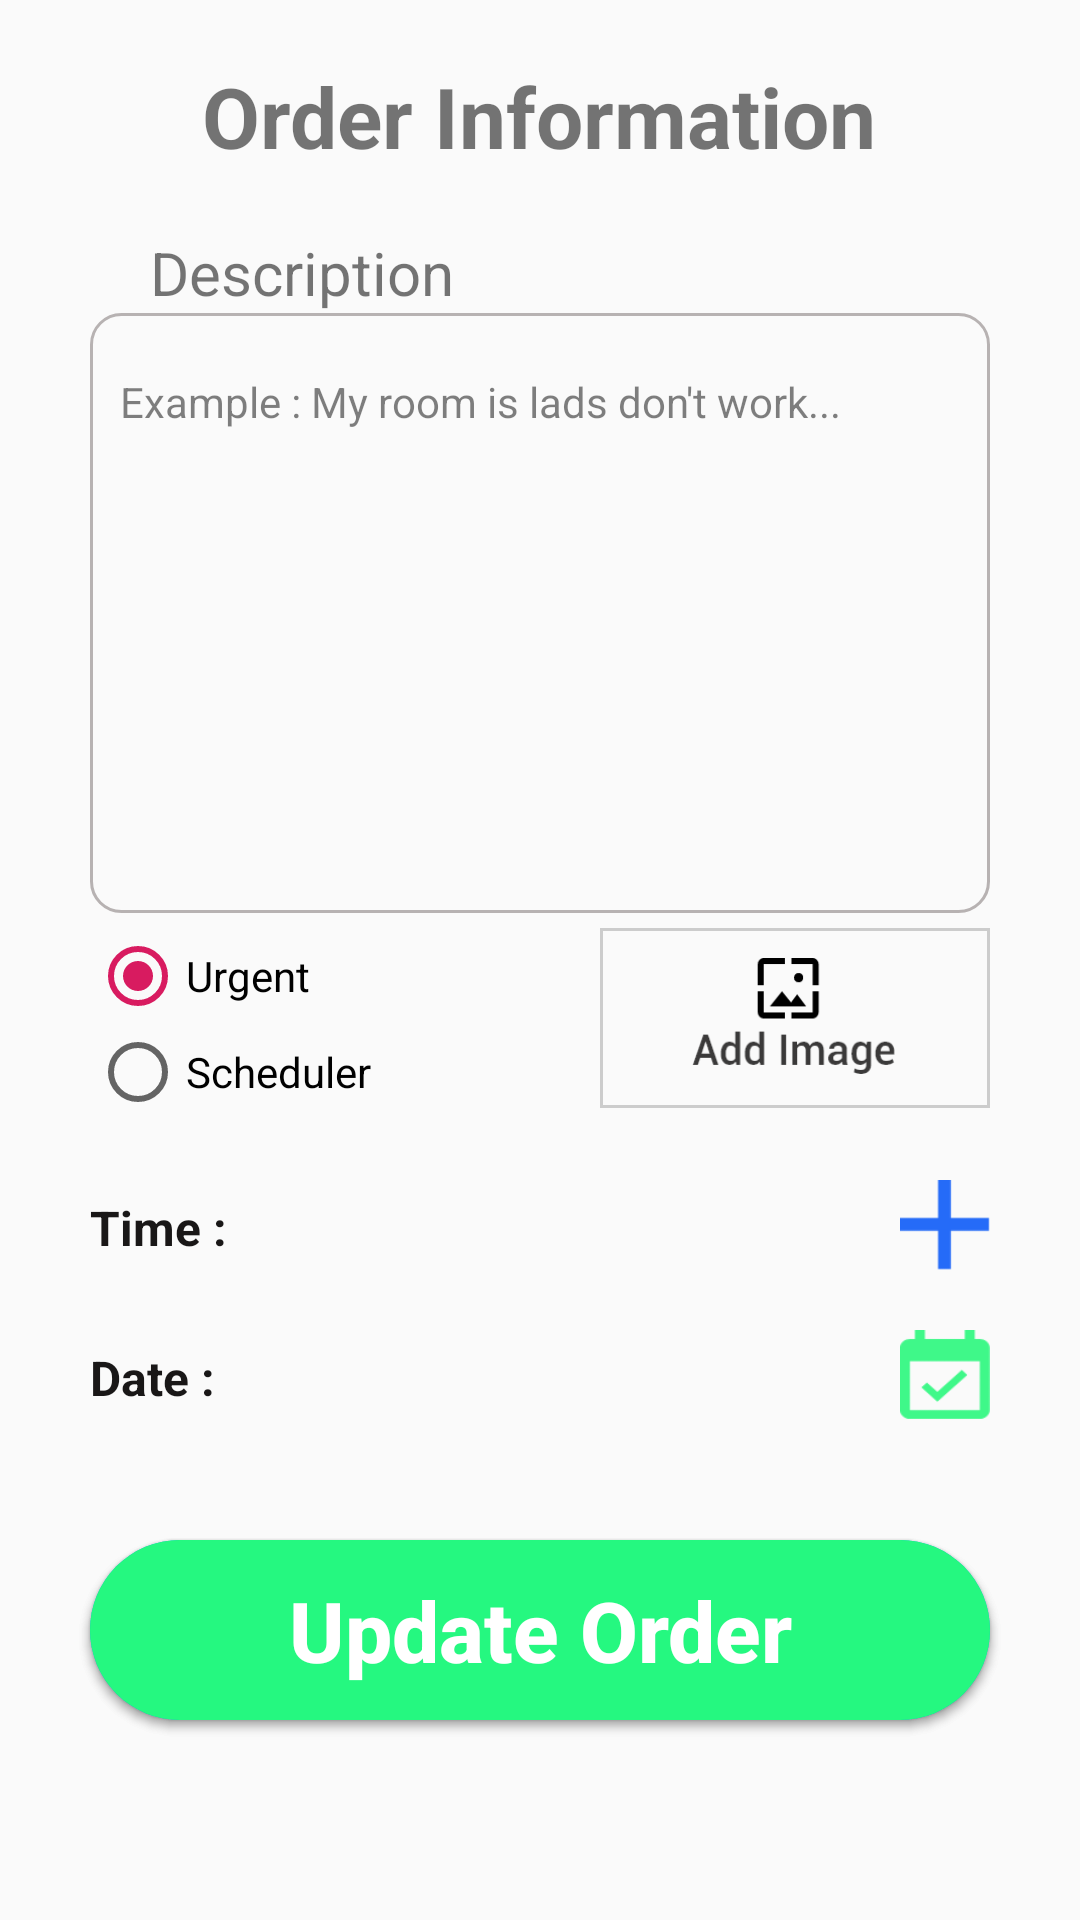

Reconstruct the res/layout file that produces this screen, plus the resources it refers to.
<!-- AndroidManifest.xml: application theme AppTheme -->
<!-- res/layout/fragment_input_details.xml -->
<?xml version="1.0" encoding="utf-8"?>
<LinearLayout xmlns:android="http://schemas.android.com/apk/res/android"
    android:orientation="vertical" android:layout_width="match_parent"
    android:layout_height="match_parent">


    <TextView
        android:layout_width="wrap_content"
        android:layout_height="wrap_content"
        android:text="Order Information"
        android:textSize="28dp"
        android:textStyle="bold"
        android:layout_gravity="center_horizontal"
        android:layout_marginTop="20dp"
        />
    <LinearLayout
        android:layout_width="match_parent"
        android:layout_height="wrap_content"
        android:orientation="vertical"
        android:layout_marginTop="20dp"
        android:layout_marginLeft="30dp"
        android:layout_marginRight="30dp"
        >
        <TextView
            android:layout_width="wrap_content"
            android:layout_height="wrap_content"
            android:text="Description"
            android:textSize="20dp"
            android:textStyle="normal"
            android:paddingLeft="20dp"
            />
        <LinearLayout
            android:layout_width="match_parent"
            android:layout_height="200dp"
            >
            <EditText
                android:layout_width="match_parent"
                android:layout_height="match_parent"
                android:background="@drawable/background_description"
                android:hint="Example : My room is lads don't work..."
                android:textSize="14dp"
                android:textStyle="normal"
                android:textColorHint="#80000000"
                android:textColor="#2556F8"
                android:paddingLeft="10dp"
                android:paddingRight="10dp"
                android:paddingTop="20dp"
                android:gravity="start"
                android:id="@+id/description"
                />
        </LinearLayout>
    </LinearLayout>
    <RelativeLayout
        android:layout_width="match_parent"
        android:layout_height="wrap_content"
        android:layout_marginLeft="@dimen/margin_left"
        android:layout_marginRight="@dimen/margin_left"
        android:gravity="center"
        >
        <RadioGroup
            android:layout_width="wrap_content"
            android:layout_height="wrap_content"
            android:orientation="vertical"
            android:gravity="left"
            android:layout_marginTop="5dp"
            android:id="@+id/group"
            >
            <RadioButton
                android:layout_width="wrap_content"
                android:layout_height="wrap_content"
                android:text="Urgent"
                android:textSize="14sp"
                android:checked="true"
                android:id="@+id/urgent"
                />
            <RadioButton
                android:layout_width="wrap_content"
                android:layout_height="wrap_content"
                android:text="Scheduler"
                android:textSize="14sp"
                android:id="@+id/scheduler"/>
        </RadioGroup>
        <ImageView
            android:layout_width="130dp"
            android:layout_height="60dp"
            android:background="@drawable/btn_image"
            android:layout_alignParentRight="true"
            android:layout_marginTop="5dp"
            android:src="@drawable/ic_add_image"
            android:padding="10dp"
            android:id="@+id/add_image"
            />
    </RelativeLayout>
    <RelativeLayout
        android:layout_width="match_parent"
        android:layout_height="wrap_content"
        android:layout_marginLeft="@dimen/margin_left"
        android:layout_marginRight="@dimen/margin_left"
        android:layout_marginTop="20dp"
        >
        <LinearLayout
            android:layout_width="wrap_content"
            android:layout_height="wrap_content"
            android:gravity="center_vertical"
            android:layout_alignParentLeft="true"
            android:layout_marginTop="5dp"
            >
            <TextView
                android:layout_width="wrap_content"
                android:layout_height="wrap_content"
                android:text="Time :"
                android:textSize="16dp"
                android:textColor="#191717"
                android:textStyle="bold"/>
            <TextView
                android:layout_width="wrap_content"
                android:layout_height="wrap_content"
                android:text=""
                android:textSize="16dp"
                android:textColor="#F82525"
                android:textStyle="bold"
                android:layout_marginLeft="5dp"
                android:id="@+id/tv_time"
                />
        </LinearLayout>
        <Button
            android:layout_width="30dp"
            android:layout_height="30dp"
            android:background="@drawable/ic_plus"
            android:layout_alignParentRight="true"
            android:id="@+id/time_piker"
            />

    </RelativeLayout>
    <RelativeLayout
        android:layout_width="match_parent"
        android:layout_height="wrap_content"
        android:layout_marginLeft="@dimen/margin_left"
        android:layout_marginRight="@dimen/margin_left"
        android:layout_marginTop="20dp"
        >
        <LinearLayout
            android:layout_width="wrap_content"
            android:layout_height="wrap_content"
            android:gravity="center_vertical"
            android:layout_alignParentLeft="true"
            android:layout_marginTop="5dp"
            >
            <TextView
                android:layout_width="wrap_content"
                android:layout_height="wrap_content"
                android:text="Date :"
                android:textSize="16dp"
                android:textColor="#191717"
                android:textStyle="bold"/>
            <TextView
                android:layout_width="wrap_content"
                android:layout_height="wrap_content"
                android:text=""
                android:textSize="16dp"
                android:textColor="#F82525"
                android:textStyle="bold"
                android:layout_marginLeft="5dp"
                android:id="@+id/tv_date"
                />
        </LinearLayout>
        <Button
            android:layout_width="30dp"
            android:layout_height="30dp"
            android:background="@drawable/ic_calender"
            android:layout_alignParentRight="true"
            android:id="@+id/calender"
            />
    </RelativeLayout>
    <RelativeLayout
        android:layout_width="match_parent"
        android:layout_height="wrap_content">
        <Button
            android:layout_width="match_parent"
            android:layout_height="60dp"
            android:text="Show Details"
            android:textSize="28sp"
            android:textStyle="bold"
            android:textAllCaps="false"
            android:layout_marginRight="30dp"
            android:layout_marginLeft="30dp"
            android:layout_marginTop="40dp"
            android:layout_marginBottom="10dp"
            android:gravity="center"
            android:background="@drawable/button_blou"
            android:textColor="#fff"
            android:id="@+id/btn_add"
            />
        <Button
            android:layout_width="match_parent"
            android:layout_height="60dp"
            android:text="Update Order"
            android:textSize="28sp"
            android:textStyle="bold"
            android:textAllCaps="false"
            android:layout_marginRight="30dp"
            android:layout_marginLeft="30dp"
            android:layout_marginTop="40dp"
            android:layout_marginBottom="10dp"
            android:gravity="center"
            android:background="@drawable/button_green"
            android:textColor="#fff"
            android:id="@+id/btn_update"
            />
    </RelativeLayout>
</LinearLayout>
<!-- resources referenced by this layout -->
<resources>
  <dimen name="margin_left">30dp</dimen>
  <!-- drawable background_description (drawable) -->
  <?xml version="1.0" encoding="utf-8"?>
  <shape android:shape="rectangle" xmlns:android="http://schemas.android.com/apk/res/android">
  
      <stroke android:color="#B7B2B2"
      android:width="1dp"
      />
      <corners android:radius="10dp"/>
  </shape>
  <!-- drawable btn_image (drawable) -->
  <?xml version="1.0" encoding="utf-8"?>
  <shape android:shape="rectangle" xmlns:android="http://schemas.android.com/apk/res/android">
  <stroke android:color="#CCCCCC"
      android:width="1dp"/>
  </shape>
  <!-- drawable button_blou (drawable) -->
  <?xml version="1.0" encoding="utf-8"?>
  <shape android:shape="rectangle" xmlns:android="http://schemas.android.com/apk/res/android">
  <solid android:color="@color/colorBtn"/>
      <corners android:radius="50dp"/>
  </shape>
  <!-- drawable button_green (drawable) -->
  <?xml version="1.0" encoding="utf-8"?>
  <shape android:shape="rectangle" xmlns:android="http://schemas.android.com/apk/res/android">
      <solid android:color="#25F880"/>
      <corners android:radius="50dp"/>
  </shape>
  <!-- drawable ic_add_image: png bitmap (drawable-hdpi, 1797 bytes) -->
  <!-- drawable ic_calender: png bitmap (drawable-hdpi, 598 bytes) -->
  <!-- drawable ic_plus: png bitmap (drawable-hdpi, 261 bytes) -->
  <style name="AppTheme" parent="Theme.AppCompat.Light.NoActionBar">
          
          <item name="colorPrimary">@color/colorPrimary</item>
          <item name="colorPrimaryDark">@color/colorPrimaryDark</item>
          <item name="colorAccent">@color/colorAccent</item>
      </style>
  <color name="colorBtn">#00BBD2</color>
  <color name="colorPrimary">#008577</color>
  <color name="colorPrimaryDark">#00574B</color>
  <color name="colorAccent">#D81B60</color>
</resources>
